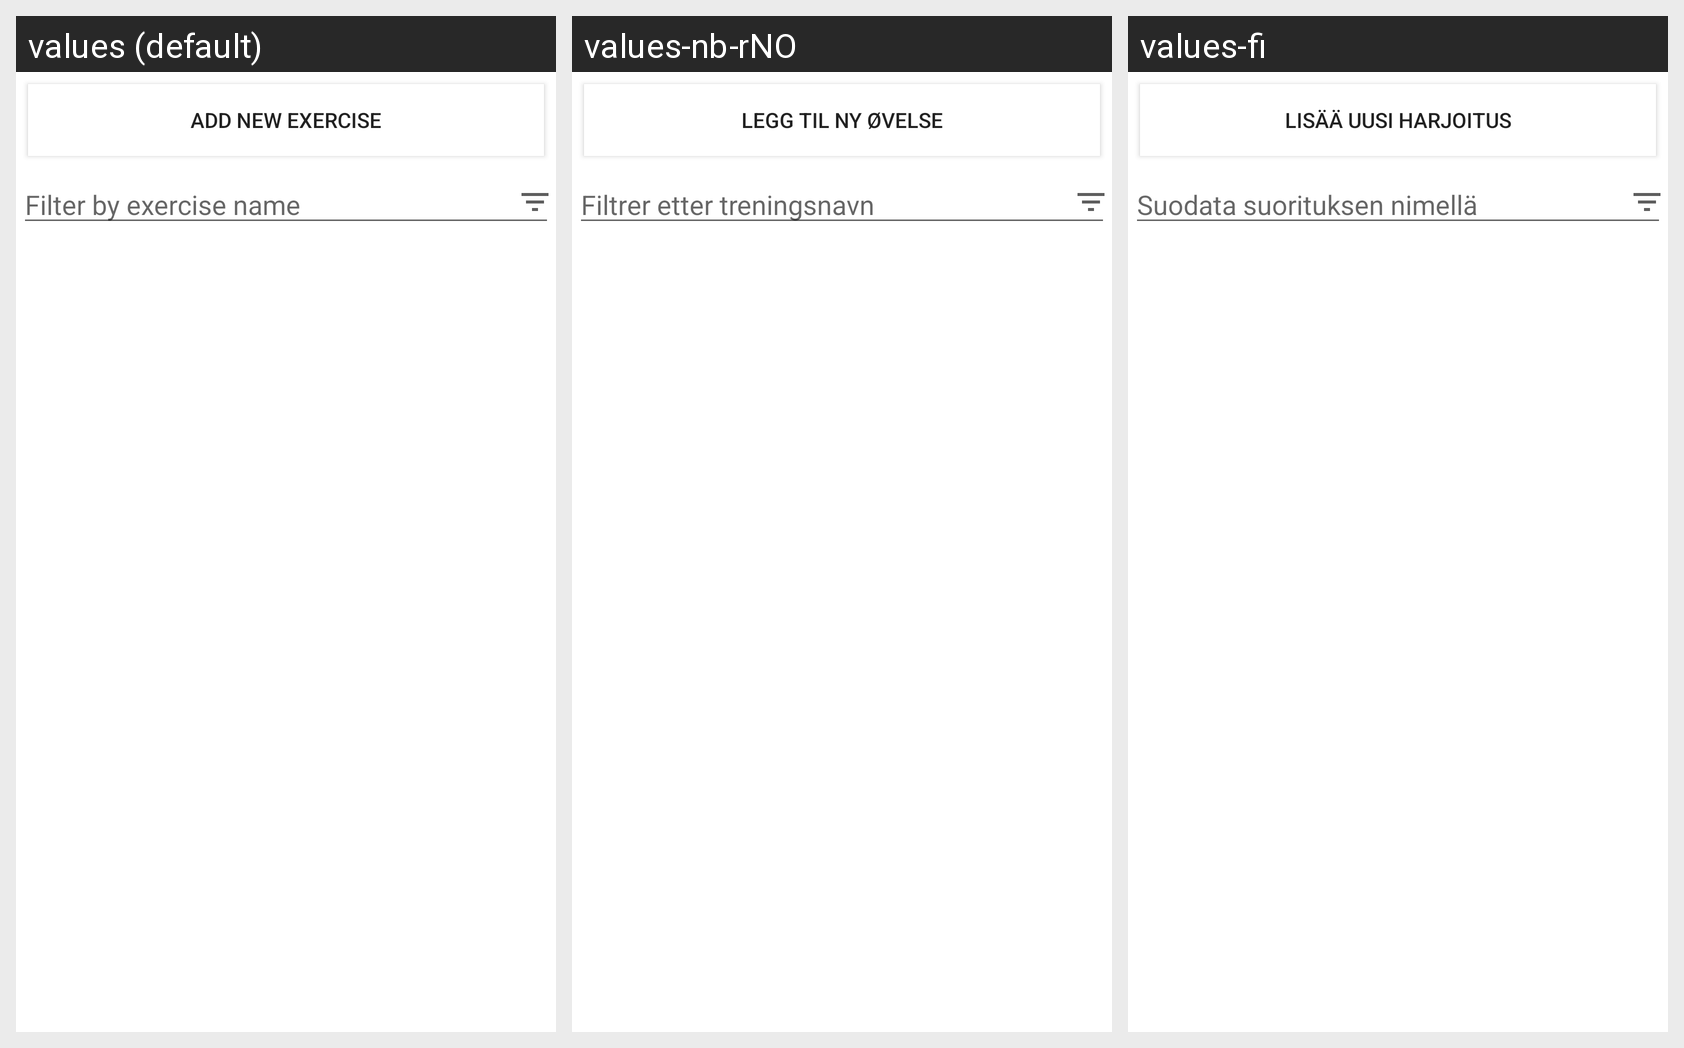

For this localized Android screen grid, give each drawn string resource with its value in every locale shown.
Android screen res/layout/tab_machine.xml rendered under 3 locales, left to right: values (default), values-nb-rNO, values-fi. Device: Nexus 5 (rendered at 1080×1920; each locale shown at half size, 540×960, under a caption strip naming it); theme AppTheme.
Other locales in the repository, not shown: values-cs, values-de, values-es, values-fr, values-it, values-nl, values-pt-rBR, values-ru-rRU, values-tr.
Strings drawn on this screen, with the default value and each locale's value (text and hints the layout hard-codes, and strings that could not be matched under every locale, appear in the picture but are not listed):

add_new_exercise
  values: Add new Exercise
  values-nb-rNO: Legg til ny øvelse
  values-fi: Lisää uusi harjoitus

FilterHint
  values: Filter by exercise name
  values-nb-rNO: Filtrer etter treningsnavn
  values-fi: Suodata suorituksen nimellä
